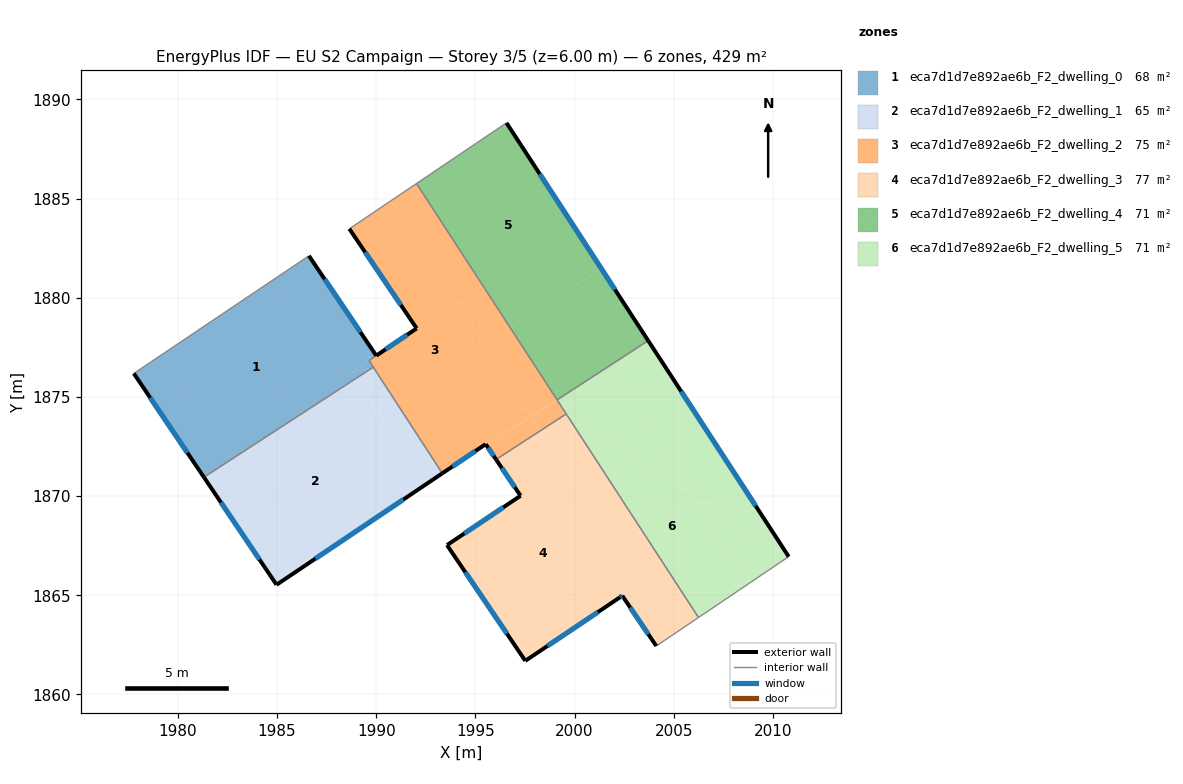
=== STOREY PLAN SPEC (per zone: floor XY polygon, exterior-wall plan segments, windows/doors) ===
zone 1: eca7d1d7e892ae6b_F2_dwelling_0  (67.8 m²)
  floor: (1986.60, 1882.11) (1989.72, 1877.49) (1989.63, 1876.84) (1988.78, 1876.26) (1988.99, 1875.94) (1981.31, 1870.95) (1977.78, 1876.18)
  floor: (1989.63, 1876.84) (1989.85, 1876.50) (1988.78, 1876.26)
  floor: (1989.72, 1877.49) (1990.00, 1877.08) (1989.63, 1876.84)
  floor: (1989.85, 1876.50) (1988.99, 1875.94) (1988.78, 1876.26)
  exterior wall: (1990.00, 1877.08) – (1986.60, 1882.11)  [6.1 m]
    window: (1989.20, 1878.26) – (1987.40, 1880.93)  [5.1 m²]
  exterior wall: (1977.78, 1876.18) – (1981.31, 1870.95)  [6.3 m]
    window: (1978.61, 1874.96) – (1980.48, 1872.18)  [5.3 m²]
  interior walls: 4
zone 2: eca7d1d7e892ae6b_F2_dwelling_1  (65.4 m²)
  floor: (1988.99, 1875.94) (1992.48, 1870.58) (1984.97, 1865.53) (1981.31, 1870.95)
  floor: (1989.85, 1876.50) (1993.33, 1871.15) (1992.48, 1870.58) (1988.99, 1875.94)
  exterior wall: (1981.31, 1870.95) – (1984.97, 1865.53)  [6.5 m]
    window: (1982.17, 1869.68) – (1984.11, 1866.80)  [5.5 m²]
  exterior wall: (1984.97, 1865.53) – (1993.33, 1871.15)  [10.1 m]
    window: (1986.94, 1866.85) – (1991.37, 1869.83)  [8.5 m²]
  interior walls: 2
zone 3: eca7d1d7e892ae6b_F2_dwelling_2  (75.1 m²)
  floor: (1990.73, 1884.88) (1997.52, 1874.44) (1995.28, 1872.98) (1995.52, 1872.62) (1993.33, 1871.15) (1989.63, 1876.84) (1992.04, 1878.46) (1988.64, 1883.48)
  floor: (1997.52, 1874.44) (1997.79, 1874.03) (1995.52, 1872.62) (1995.28, 1872.98)
  floor: (1999.13, 1874.83) (1999.58, 1874.14) (1998.26, 1873.29) (1997.82, 1873.98)
  floor: (1992.03, 1885.76) (1996.75, 1878.49) (1995.44, 1877.64) (1990.73, 1884.88)
  floor: (1996.75, 1878.49) (1999.12, 1874.85) (1997.79, 1874.03) (1995.44, 1877.64)
  floor: (1997.82, 1873.98) (1998.26, 1873.29) (1996.04, 1871.85) (1995.52, 1872.62)
  floor: (1999.12, 1874.85) (1999.13, 1874.83) (1997.82, 1873.98) (1997.79, 1874.03)
  floor: (1997.79, 1874.03) (1997.82, 1873.98) (1995.52, 1872.62)
  exterior wall: (1988.64, 1883.48) – (1992.04, 1878.46)  [6.1 m]
    window: (1989.44, 1882.30) – (1991.24, 1879.63)  [5.1 m²]
  exterior wall: (1995.52, 1872.62) – (1996.04, 1871.84)  [0.9 m]
    window: (1995.64, 1872.44) – (1995.92, 1872.03)  [0.8 m²]
  exterior wall: (1993.33, 1871.15) – (1995.52, 1872.62)  [2.6 m]
    window: (1993.84, 1871.49) – (1995.00, 1872.27)  [2.2 m²]
  exterior wall: (1992.04, 1878.46) – (1990.00, 1877.08)  [2.5 m]
    window: (1991.56, 1878.13) – (1990.48, 1877.40)  [2.1 m²]
  interior walls: 7
zone 4: eca7d1d7e892ae6b_F2_dwelling_3  (77.5 m²)
  floor: (1998.26, 1873.29) (2003.28, 1865.57) (2002.40, 1864.98) (2002.29, 1864.90) (1997.51, 1861.70) (1993.57, 1867.53) (1997.28, 1870.02) (1996.04, 1871.85)
  floor: (1999.58, 1874.14) (2006.25, 1863.88) (2004.12, 1862.44) (2002.40, 1864.98) (2003.28, 1865.57) (1998.26, 1873.29)
  exterior wall: (1993.57, 1867.53) – (1997.51, 1861.70)  [7.0 m]
    window: (1994.49, 1866.16) – (1996.59, 1863.07)  [5.9 m²]
  exterior wall: (1997.28, 1870.02) – (1993.57, 1867.53)  [4.5 m]
    window: (1996.41, 1869.43) – (1994.44, 1868.11)  [3.8 m²]
  exterior wall: (1996.04, 1871.84) – (1997.28, 1870.02)  [2.2 m]
    window: (1996.33, 1871.42) – (1996.99, 1870.45)  [1.9 m²]
  exterior wall: (2002.40, 1864.98) – (2004.12, 1862.44)  [3.1 m]
    window: (2002.81, 1864.38) – (2003.72, 1863.04)  [2.6 m²]
  exterior wall: (2002.29, 1864.90) – (2002.40, 1864.98)  [0.1 m]
    window: (2002.32, 1864.92) – (2002.38, 1864.96)  [0.1 m²]
  exterior wall: (1997.51, 1861.70) – (2002.29, 1864.90)  [5.8 m]
    window: (1998.64, 1862.45) – (2001.17, 1864.15)  [4.9 m²]
  interior walls: 3
zone 5: eca7d1d7e892ae6b_F2_dwelling_4  (71.5 m²)
  floor: (1996.57, 1888.82) (2001.34, 1881.47) (1996.75, 1878.49) (1992.03, 1885.76)
  floor: (2001.34, 1881.47) (2003.71, 1877.84) (1999.12, 1874.85) (1996.75, 1878.49)
  exterior wall: (2003.71, 1877.84) – (1996.57, 1888.82)  [13.1 m]
    window: (2002.03, 1880.41) – (1998.24, 1886.24)  [11.1 m²]
  interior walls: 3
zone 6: eca7d1d7e892ae6b_F2_dwelling_5  (71.5 m²)
  floor: (2005.98, 1870.04) (2008.84, 1865.63) (2006.25, 1863.88) (1999.58, 1874.14)
  floor: (2003.71, 1877.84) (2001.75, 1876.54) (1999.13, 1874.83) (1999.12, 1874.85)
  floor: (2001.75, 1876.54) (2005.98, 1870.04) (1999.58, 1874.14) (1999.13, 1874.83)
  floor: (2003.71, 1877.84) (2010.79, 1866.95) (2005.98, 1870.04) (2001.75, 1876.54)
  floor: (2010.79, 1866.95) (2008.84, 1865.63) (2005.98, 1870.04)
  exterior wall: (2010.79, 1866.95) – (2003.71, 1877.84)  [13.0 m]
    window: (2009.13, 1869.50) – (2005.37, 1875.28)  [11.0 m²]
  interior walls: 4

=== DERIVED (storey summary) ===
Building: EU S2 Campaign
Storey: 3 of 5  (floor level z = 6.00 m)
Storey gross floor area: 428.7 m²
Zones on this storey: 6
  - eca7d1d7e892ae6b_F2_dwelling_0: floor 67.8 m²; exterior wall 12.4 m (37.1 m²); 2 window(s) 10.4 m²; WWR 28.1%
  - eca7d1d7e892ae6b_F2_dwelling_1: floor 65.4 m²; exterior wall 16.6 m (49.8 m²); 2 window(s) 14.0 m²; WWR 28.1%
  - eca7d1d7e892ae6b_F2_dwelling_2: floor 75.1 m²; exterior wall 12.1 m (36.3 m²); 4 window(s) 10.2 m²; WWR 28.1%
  - eca7d1d7e892ae6b_F2_dwelling_3: floor 77.5 m²; exterior wall 22.7 m (68.0 m²); 6 window(s) 19.1 m²; WWR 28.1%
  - eca7d1d7e892ae6b_F2_dwelling_4: floor 71.5 m²; exterior wall 13.1 m (39.3 m²); 1 window(s) 11.1 m²; WWR 28.1%
  - eca7d1d7e892ae6b_F2_dwelling_5: floor 71.5 m²; exterior wall 13.0 m (39.0 m²); 1 window(s) 11.0 m²; WWR 28.1%
Zone adjacency (shared interzone walls):
  - eca7d1d7e892ae6b_F2_dwelling_0 ↔ eca7d1d7e892ae6b_F2_dwelling_1
  - eca7d1d7e892ae6b_F2_dwelling_0 ↔ eca7d1d7e892ae6b_F2_dwelling_2
  - eca7d1d7e892ae6b_F2_dwelling_1 ↔ eca7d1d7e892ae6b_F2_dwelling_2
  - eca7d1d7e892ae6b_F2_dwelling_2 ↔ eca7d1d7e892ae6b_F2_dwelling_3
  - eca7d1d7e892ae6b_F2_dwelling_2 ↔ eca7d1d7e892ae6b_F2_dwelling_4
  - eca7d1d7e892ae6b_F2_dwelling_2 ↔ eca7d1d7e892ae6b_F2_dwelling_5
  - eca7d1d7e892ae6b_F2_dwelling_3 ↔ eca7d1d7e892ae6b_F2_dwelling_5
  - eca7d1d7e892ae6b_F2_dwelling_4 ↔ eca7d1d7e892ae6b_F2_dwelling_5